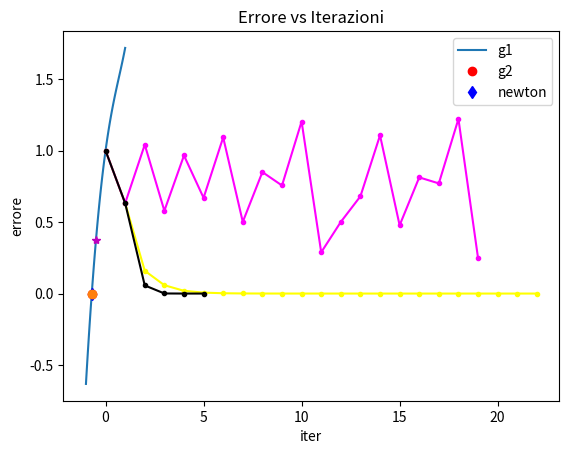

Python code for this plot:
import numpy as np
import matplotlib.pyplot as plt


def newton(f, df, tolf, tolx, maxit, xTrue, x0=0):
    g = lambda x: x-f(x)/df(x)
    (x, i, err, vecErrore) = succ_app(f, g, tolf, tolx, maxit, xTrue, x0)
    return (x, i, err, vecErrore)



def succ_app(f, g, tolf, tolx, maxit, xTrue, x0=0):
  i=0
  err=np.zeros(maxit+1, dtype=np.float64)
  err[0]=tolx+1
  vecErrore=np.zeros(maxit+1, dtype=np.float64)
  vecErrore[0] = np.abs(f(xTrue)-f(x0))
  x=x0

  while (i<maxit and ((np.abs(f(x))>tolf) or err[i]>tolx)): # scarto assoluto tra iterati
    x_new= g(x)
    err[i+1]= np.abs(x_new-x)
    vecErrore[i+1]=np.abs(f(xTrue)- f(x_new))
    i=i+1
    x=x_new
  err=err[0:i]
  vecErrore = vecErrore[0:i]
  return (x, i, err, vecErrore)



f = lambda x: np.exp(x)-x**2
df = lambda x: np.exp(x)-2*x
g1 = lambda x: x-f(x)*np.exp(x/2)
g2 = lambda x: x-f(x)*np.exp(-x/2)


xTrue = -0.703467
fTrue = f(xTrue)
print('fTrue = ', fTrue, '\n')

xplot = np.linspace(-1, 1, 101)
fplot = f(xplot)

plt.plot(xplot,fplot)
plt.plot(xTrue,fTrue, 'or', label='True')

tolx= 10**(-10)
tolf = 10**(-6)
maxit=100
x0= 0



[sol_g1, iter_g1, err_g1, vecErrore_g1]=succ_app(f, g1, tolf, tolx, maxit, xTrue, x0)
print('Metodo approssimazioni successive g1 \n x =',sol_g1,'\n iter_new=', iter_g1, '\n')

plt.plot(sol_g1,f(sol_g1), 'bd', label='g1')

[sol_g2, iter_g2, err_g2, vecErrore_g2]=succ_app(f, g2, tolf, tolx, maxit, xTrue, x0)
print('Metodo approssimazioni successive g2 \n x =',sol_g2,'\n iter_new=', iter_g2, '\n')

plt.plot(sol_g2,f(sol_g2), 'm*', label='g2')

[sol_newton, iter_newton, err_newton, vecErrore_newton]=newton(f, df, tolf, tolx, maxit, xTrue, x0)
print('Metodo Newton \n x =',sol_newton,'\n iter_new=', iter_newton, '\n')

plt.plot(sol_newton,f(sol_newton), 'o', label='Newton')
plt.legend()
plt.grid()
plt.show()

plt.plot(vecErrore_g1, '.-', color='yellow')

plt.plot(vecErrore_g2[:20], '.-', color='magenta')

plt.plot(vecErrore_newton, '.-', color='black')

plt.legend( ("g1", "g2", "newton"))
plt.xlabel('iter')
plt.ylabel('errore')
plt.title('Errore vs Iterazioni')
plt.grid()
plt.show()
